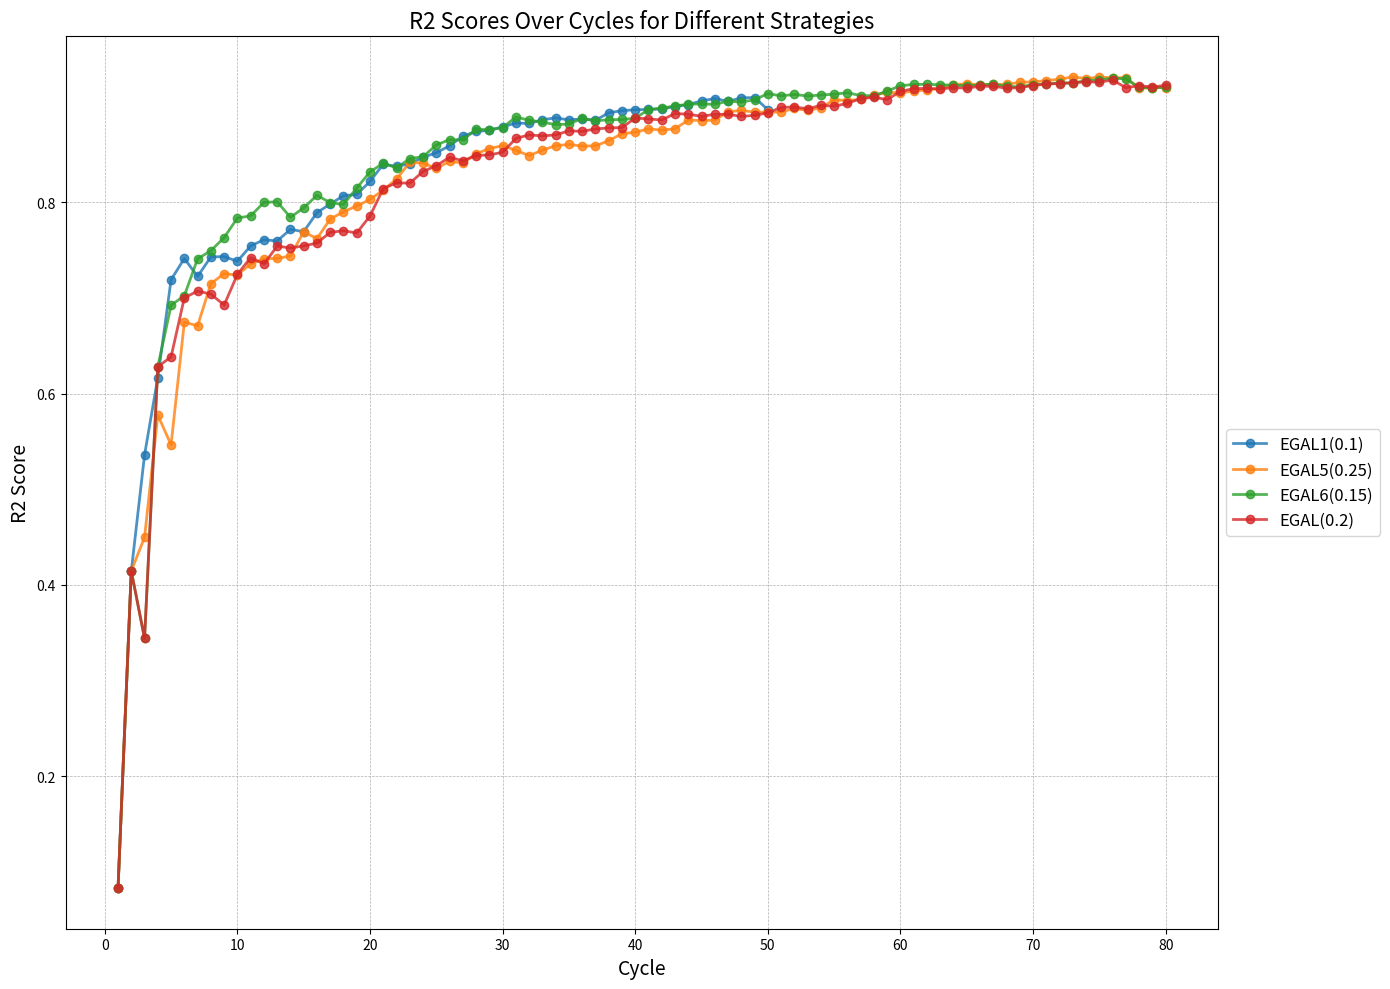

Recreate this plot in Python.
import matplotlib.pyplot as plt
#100+
results_uci = {'RS': [0.6266, 0.6449, 0.6554, 0.7167, 0.709, 0.8064, 0.7688, 0.7731, 0.7441, 0.752, 0.75, 0.7069, 0.7226, 0.7968, 0.7799, 0.7817, 0.8138, 0.7824, 0.7948, 0.8248, 0.8258, 0.8052, 0.8259, 0.8042, 0.8375, 0.8629, 0.8742, 0.8609, 0.8413, 0.8479, 0.8688, 0.8754, 0.8377, 0.8222, 0.8017, 0.7657, 0.7816, 0.7803, 0.7007, 0.7533, 0.7697, 0.7236, 0.7202, 0.7823, 0.7403, 0.7388, 0.7472, 0.7182, 0.7538, 0.7445, 0.7755, 0.835, 0.8936, 0.9261, 0.9531, 0.9379, 0.9593, 0.9487, 0.9397, 0.9389, 0.9372, 0.9196, 0.9456, 0.9521, 0.9244, 0.908, 0.9311, 0.9328, 0.9159, 0.8967],
           'LL4AL': [0.6266, 0.5097, 0.6201, 0.6662, 0.7788, 0.81, 0.7896, 0.7697, 0.7983, 0.7778, 0.7426, 0.7681, 0.7123, 0.7069, 0.7252, 0.759, 0.7683, 0.7684, 0.7129, 0.7421, 0.6565, 0.6537, 0.646, 0.6642, 0.6931, 0.7193, 0.6355, 0.6253, 0.6044, 0.6395, 0.8406, 0.8204, 0.908, 0.9118, 0.9277, 0.9172, 0.8737, 0.87, 0.8838, 0.8829, 0.8939, 0.897, 0.8896, 0.8143, 0.8245, 0.8215, 0.867, 0.8675, 0.861, 0.8291, 0.8505, 0.8314, 0.8415, 0.8542, 0.8794, 0.8678, 0.892, 0.8741, 0.9122, 0.8625, 0.8842, 0.8938, 0.8643, 0.8232, 0.876, 0.8411, 0.8327, 0.85, 0.8374, 0.8944],
           'LCMD': [0.6266, 0.5794, 0.6662, 0.6654, 0.6528, 0.6576, 0.6821, 0.7013, 0.7984, 0.8122, 0.8207, 0.8241, 0.8654, 0.8451, 0.8601, 0.8663, 0.8702, 0.8741, 0.8782, 0.8878, 0.8763, 0.8805, 0.862, 0.8478, 0.8397, 0.8544, 0.869, 0.8666, 0.8622, 0.8688, 0.8453, 0.8766, 0.8595, 0.8488, 0.8809, 0.9186, 0.9025, 0.9014, 0.9112, 0.9064, 0.9124, 0.889, 0.892, 0.8913, 0.889, 0.8954, 0.9047, 0.9117, 0.8951, 0.8996, 0.917, 0.9014, 0.8905, 0.9158, 0.8959, 0.8936, 0.9166, 0.9168, 0.899, 0.8737, 0.8867, 0.8719, 0.8857, 0.8825, 0.8906, 0.8857, 0.8867, 0.8748, 0.8726, 0.859],
           'MCD': [0.6266, 0.6426, 0.6293, 0.6164, 0.5316, 0.6838, 0.7, 0.7773, 0.8183, 0.7842, 0.8039, 0.7579, 0.7294, 0.8011, 0.7391, 0.6992, 0.7802, 0.8165, 0.807, 0.7914, 0.7764, 0.8155, 0.7943, 0.8109, 0.831, 0.851, 0.8834, 0.8938, 0.8766, 0.9203, 0.9376, 0.9246, 0.9074, 0.9342, 0.9367, 0.9157, 0.9192, 0.9406, 0.9124, 0.9335, 0.9131, 0.8989, 0.909, 0.894, 0.8274, 0.8688, 0.8753, 0.8794, 0.9152, 0.8879, 0.8949, 0.9217, 0.8983, 0.8995, 0.8912, 0.8948, 0.8818, 0.879, 0.9054, 0.9132, 0.9105, 0.9401, 0.9586, 0.9495, 0.9383, 0.9603, 0.9552, 0.9474, 0.9261, 0.94],
           'EGAL': [0.6266, 0.7263, 0.7394, 0.8595, 0.857, 0.8422, 0.878, 0.831, 0.8165, 0.886, 0.8865, 0.9109, 0.8972, 0.891, 0.8839, 0.884, 0.8833, 0.9085, 0.8842, 0.8857, 0.8985, 0.9089, 0.8783, 0.8854, 0.8728, 0.9062, 0.8414, 0.9077, 0.8855, 0.91, 0.9139, 0.8825, 0.9046, 0.9051, 0.8766, 0.8575, 0.8653, 0.8676, 0.9171, 0.913, 0.9508, 0.9566, 0.951, 0.9513, 0.927, 0.9409, 0.9304, 0.9134, 0.9314, 0.9174, 0.9123, 0.9129, 0.9265, 0.9369, 0.9284, 0.9278, 0.9023, 0.9348, 0.9181, 0.927, 0.9306, 0.9433, 0.9292, 0.9342, 0.9394, 0.9421, 0.9283, 0.935, 0.9445, 0.9325],
           'BayesianAL': [0.6266, 0.6435, 0.7002, 0.6269, 0.7626, 0.8181, 0.8546, 0.788, 0.8139, 0.8494, 0.8627, 0.8812, 0.8904, 0.9088, 0.9168, 0.8592, 0.8947, 0.9162, 0.8414, 0.8739, 0.8264, 0.8584, 0.8558, 0.8455, 0.9025, 0.8949, 0.8978, 0.9116, 0.9291, 0.9176, 0.907, 0.8944, 0.841, 0.8152, 0.8338, 0.8199, 0.8036, 0.9058, 0.9159, 0.9094, 0.9138, 0.9106, 0.9061, 0.9023, 0.9083, 0.925, 0.9127, 0.9223, 0.9155, 0.8637, 0.8648, 0.8987, 0.8988, 0.8916, 0.8873, 0.9064, 0.8679, 0.9064, 0.8918, 0.8766, 0.9071, 0.9228, 0.8817, 0.9187, 0.9319, 0.9264, 0.9188, 0.9302, 0.9048, 0.9074],
           'GSx': [0.6266, 0.6253, 0.5522, 0.4737, 0.4969, 0.5609, 0.5695, 0.6269, 0.751, 0.7353, 0.7437, 0.7533, 0.8642, 0.7753, 0.8401, 0.8812, 0.8805, 0.8343, 0.934, 0.9125, 0.9639, 0.9518, 0.9519, 0.9485, 0.9675, 0.9721, 0.9781, 0.9787, 0.9726, 0.9686, 0.9611, 0.9604, 0.9714, 0.9721, 0.969, 0.9576, 0.9553, 0.9617, 0.9572, 0.9578, 0.9622, 0.9562, 0.957, 0.962, 0.9595, 0.9616, 0.948, 0.9348, 0.9414, 0.9258, 0.9205, 0.9433, 0.9324, 0.9315, 0.9213, 0.9262, 0.9313, 0.9315, 0.9322, 0.9187, 0.9101, 0.9357, 0.9212, 0.9278, 0.8996, 0.9201, 0.9137, 0.9558, 0.9252, 0.8984],
           'GSy': [0.6266, 0.5423, 0.4882, 0.4378, 0.6281, 0.6132, 0.5699, 0.6061, 0.6004, 0.6322, 0.6647, 0.7295, 0.7341, 0.8049, 0.7999, 0.8182, 0.831, 0.8703, 0.8778, 0.8661, 0.9034, 0.8586, 0.8791, 0.8891, 0.8726, 0.87, 0.7646, 0.7962, 0.8307, 0.8418, 0.8717, 0.8502, 0.8022, 0.8322, 0.8597, 0.8025, 0.8123, 0.8154, 0.8107, 0.7933, 0.8178, 0.7718, 0.8209, 0.852, 0.8493, 0.8324, 0.8997, 0.8847, 0.8928, 0.8821, 0.8875, 0.934, 0.9022, 0.9511, 0.9352, 0.935, 0.9106, 0.9297, 0.9259, 0.9182, 0.9542, 0.9326, 0.9439, 0.9468, 0.9371, 0.9344, 0.9363, 0.9612, 0.9297, 0.9335],
           'GSi': [0.6266, 0.7019, 0.698, 0.6868, 0.729, 0.7677, 0.7543, 0.7387, 0.8104, 0.8876, 0.8107, 0.9194, 0.9259, 0.9452, 0.932, 0.9132, 0.9226, 0.901, 0.8965, 0.9044, 0.8976, 0.9064, 0.9032, 0.9109, 0.8896, 0.8867, 0.904, 0.8949, 0.8785, 0.8787, 0.9089, 0.9105, 0.8884, 0.8262, 0.8867, 0.9208, 0.9352, 0.924, 0.9316, 0.918, 0.9509, 0.9486, 0.9625, 0.9489, 0.9514, 0.9477, 0.9607, 0.9624, 0.9478, 0.9345, 0.9028, 0.9121, 0.8747, 0.9011, 0.9036, 0.9067, 0.916, 0.9061, 0.9052, 0.8948, 0.8741, 0.9059, 0.9032, 0.8973, 0.9206, 0.9094, 0.9036, 0.9294, 0.9303, 0.9335],
           'GSBAG': [0.6266, 0.5458, 0.7157, 0.7376, 0.6481, 0.6694, 0.736, 0.8283, 0.8569, 0.8497, 0.8521, 0.8584, 0.8896, 0.8747, 0.8503, 0.8093, 0.8666, 0.8688, 0.8545, 0.8973, 0.9224, 0.8969, 0.8886, 0.88, 0.8856, 0.8825, 0.8906, 0.8719, 0.8713, 0.9162, 0.8985, 0.8844, 0.9131, 0.9038, 0.9053, 0.9101, 0.8993, 0.8699, 0.8618, 0.8744, 0.8902, 0.8888, 0.8851, 0.9186, 0.9085, 0.9027, 0.9184, 0.9135, 0.9476, 0.9118, 0.9119, 0.9122, 0.9222, 0.924, 0.9338, 0.9281, 0.9317, 0.9443, 0.9314, 0.9313, 0.9061, 0.9165, 0.9223, 0.9195, 0.9214, 0.9124, 0.9037, 0.9086, 0.906, 0.9352]
           }
results_BFRC_cs = {'RS': [0.8102, 0.8157, 0.773, 0.8787, 0.8374, 0.8709, 0.9054, 0.9193, 0.9158, 0.917],
                   'LL4AL': [0.8102, 0.8875, 0.8864, 0.9026, 0.8977, 0.8782, 0.8794, 0.8981, 0.9125, 0.9425],
                   'LCMD': [0.8102, 0.8301, 0.842, 0.8643, 0.9143, 0.9433, 0.9411, 0.9367, 0.9197, 0.9221],
                   'MCD': [0.8102, 0.914, 0.9054, 0.9034, 0.8737, 0.9367, 0.9353, 0.9621, 0.9499, 0.9559],
                   'EGAL': [0.8102, 0.8911, 0.9151, 0.9043, 0.9234, 0.9117, 0.9268, 0.9318, 0.9269, 0.9313],
                   'BayesianAL': [0.8102, 0.8525, 0.8748, 0.9306, 0.9224, 0.9188, 0.9034, 0.882, 0.9016, 0.9318],
                   'GSx': [0.8102, 0.9042, 0.9223, 0.9215, 0.9074, 0.924, 0.915, 0.9164, 0.9187, 0.9433],
                   'GSy': [0.8102, 0.8605, 0.8672, 0.9274, 0.9505, 0.9589, 0.9605, 0.946, 0.9619, 0.9623],
                   'GSi': [0.8102, 0.8414, 0.8564, 0.8597, 0.9234, 0.9268, 0.9274, 0.9527, 0.9531, 0.9655],
                   'GSBAG': [0.8102, 0.9466, 0.9531, 0.9431, 0.9393, 0.9337, 0.952, 0.9507, 0.9347, 0.943]
                   }

results_BFRC_fs = {'RS': [0.9292, 0.945, 0.9216, 0.9301, 0.9102, 0.9378, 0.9329, 0.9432, 0.9314],
                   'LL4AL': [0.9292, 0.9484, 0.9434, 0.9479, 0.9525, 0.9254, 0.8965, 0.8962, 0.8919],
                   'LCMD': [0.9292, 0.9539, 0.928, 0.9525, 0.9348, 0.9482, 0.9389, 0.9375, 0.9368],
                   'MCD': [0.9292, 0.9483, 0.9383, 0.9421, 0.9373, 0.9362, 0.9325, 0.9317, 0.9114],
                   'EGAL': [0.9292, 0.9343, 0.9381, 0.9387, 0.9121, 0.9158, 0.9094, 0.919, 0.9137],
                   'BayesianAL': [0.9292, 0.9459, 0.9332, 0.9453, 0.9417, 0.9529, 0.9502, 0.9495, 0.9332],
                   'GSx': [0.9292, 0.9363, 0.9277, 0.9411, 0.9306, 0.929, 0.9149, 0.9255, 0.9184],
                   'GSy': [0.9292, 0.9426, 0.9388, 0.9558, 0.9152, 0.939, 0.916, 0.8954, 0.8953],
                   'GSi': [0.9292, 0.938, 0.9333, 0.958, 0.9408, 0.9294, 0.9224, 0.9185, 0.9319],
                   'GSBAG': [0.9292, 0.9301, 0.9, 0.903, 0.9071, 0.8729, 0.8835, 0.8672, 0.9055]
                   }

results_BFRC_sts = {'RS': [0.8929, 0.8857, 0.8876, 0.8801, 0.9539, 0.9481, 0.9421, 0.9516, 0.9483, 0.939],
                    'LL4AL': [0.8929, 0.8949, 0.8912, 0.8803, 0.8765, 0.8971, 0.899, 0.8851, 0.9053, 0.8846],
                    'LCMD': [0.8929, 0.842, 0.816, 0.9517, 0.9612, 0.9617, 0.9618, 0.9537, 0.9532, 0.9488],
                    'MCD': [0.8929, 0.8577, 0.8292, 0.8359, 0.8152, 0.8115, 0.8402, 0.8487, 0.9628, 0.9635],
                    'EGAL': [0.8929, 0.8614, 0.8152, 0.9569, 0.9651, 0.9738, 0.9802, 0.9693, 0.9575, 0.9495],
                    'BayesianAL': [0.8929, 0.8901, 0.8818, 0.8694, 0.868, 0.8837, 0.97, 0.9646, 0.9694, 0.9696],
                    'GSx': [0.8929, 0.8638, 0.8615, 0.8808, 0.8848, 0.8815, 0.8491, 0.8472, 0.8446, 0.9749],
                    'GSy': [0.8929, 0.8891, 0.9511, 0.9204, 0.9134, 0.914, 0.9149, 0.9246, 0.9336, 0.9305],
                    'GSi': [0.8929, 0.9481, 0.9444, 0.9478, 0.9757, 0.9752, 0.9645, 0.9618, 0.9592, 0.9505],
                    'GSBAG': [0.8929, 0.9487, 0.9458, 0.9189, 0.9019, 0.9139, 0.9064, 0.9361, 0.9402, 0.9228]}

results_pullout_fmax = {'RS': [0.9592, 0.9803, 0.9848, 0.9947, 0.9854, 0.9913, 0.9937, 0.9922, 0.989, 0.9916, 0.9939, 0.9942, 0.9941, 0.9949, 0.9946, 0.9935, 0.9941, 0.9932, 0.996, 0.9965, 0.9942, 0.9947, 0.9946, 0.9961, 0.9945, 0.9962, 0.9975, 0.9958, 0.997, 0.9973, 0.9976, 0.9972, 0.9968, 0.9959, 0.9962, 0.9973, 0.9977, 0.9975, 0.9975, 0.998, 0.998, 0.9979, 0.9975, 0.9979, 0.9983, 0.9974, 0.997, 0.997, 0.9972, 0.9972, 0.9976, 0.9968, 0.9949, 0.9959, 0.9957, 0.9956, 0.9963, 0.9956, 0.9961, 0.996],
                'LL4AL': [0.9592, 0.9774, 0.9847, 0.9865, 0.9839, 0.9931, 0.9942, 0.9941, 0.9951, 0.9944, 0.996, 0.9947, 0.995, 0.9957, 0.9939, 0.9926, 0.991, 0.9934, 0.9955, 0.9952, 0.9956, 0.9928, 0.996, 0.9954, 0.9953, 0.9946, 0.9934, 0.9954, 0.9956, 0.9962, 0.9956, 0.9959, 0.9948, 0.9961, 0.9966, 0.9914, 0.9953, 0.9946, 0.9965, 0.9968, 0.9963, 0.996, 0.9963, 0.9935, 0.9958, 0.9954, 0.9956, 0.9952, 0.9969, 0.9959, 0.9963, 0.9953, 0.9962, 0.9957, 0.9958, 0.9944, 0.9963, 0.9955, 0.9961, 0.9954],
                'LCMD': [0.9592, 0.993, 0.9935, 0.9918, 0.9951, 0.9963, 0.9959, 0.9962, 0.996, 0.9965, 0.9923, 0.9943, 0.9965, 0.9958, 0.9966, 0.9941, 0.9964, 0.9976, 0.9987, 0.996, 0.998, 0.9964, 0.9976, 0.9985, 0.996, 0.9979, 0.9978, 0.9986, 0.9985, 0.9979, 0.9985, 0.9985, 0.9973, 0.9978, 0.9981, 0.9987, 0.9985, 0.9984, 0.9985, 0.9983, 0.9981, 0.9982, 0.9985, 0.9987, 0.9981, 0.9985, 0.9984, 0.9986, 0.9975, 0.9971, 0.9972, 0.9963, 0.9934, 0.9946, 0.994, 0.9929, 0.9926, 0.9937, 0.9942, 0.9939],
                'MCD': [0.9592, 0.9789, 0.9834, 0.9877, 0.9918, 0.9931, 0.9931, 0.9921, 0.9917, 0.9928, 0.9948, 0.9942, 0.9922, 0.992, 0.9943, 0.9937, 0.9903, 0.995, 0.9942, 0.9944, 0.994, 0.9936, 0.9949, 0.9949, 0.995, 0.9951, 0.9939, 0.9962, 0.9975, 0.998, 0.9979, 0.9949, 0.9957, 0.9955, 0.9964, 0.9944, 0.9956, 0.9962, 0.9959, 0.9946, 0.9954, 0.9951, 0.9951, 0.9945, 0.9944, 0.9964, 0.9943, 0.9965, 0.9963, 0.9962, 0.9962, 0.9958, 0.9964, 0.9963, 0.9961, 0.9958, 0.9964, 0.9963, 0.9963, 0.9959],
                'EGAL': [0.9592, 0.9922, 0.9947, 0.9931, 0.9943, 0.9934, 0.9955, 0.9916, 0.9946, 0.9973, 0.997, 0.9971, 0.9971, 0.9973, 0.9978, 0.9946, 0.9974, 0.9971, 0.997, 0.9967, 0.9977, 0.9979, 0.9976, 0.9964, 0.9975, 0.9967, 0.9967, 0.9966, 0.9967, 0.997, 0.9961, 0.9964, 0.9975, 0.9964, 0.9965, 0.9969, 0.9977, 0.9973, 0.9967, 0.9972, 0.9968, 0.9963, 0.9968, 0.9967, 0.9966, 0.9966, 0.9972, 0.9968, 0.9969, 0.9963, 0.9972, 0.9973, 0.9964, 0.9958, 0.997, 0.9973, 0.9977, 0.9972, 0.9969, 0.997],
                'BayesianAL': [0.9592, 0.9771, 0.9849, 0.9714, 0.9917, 0.9934, 0.9938, 0.9945, 0.9952, 0.9946, 0.9952, 0.995, 0.9947, 0.9945, 0.9949, 0.995, 0.9944, 0.9731, 0.9947, 0.9951, 0.996, 0.9957, 0.9956, 0.9955, 0.9956, 0.9953, 0.9955, 0.9956, 0.9955, 0.9956, 0.9956, 0.996, 0.9946, 0.9949, 0.9962, 0.9955, 0.9958, 0.996, 0.9954, 0.9939, 0.9932, 0.9921, 0.9915, 0.993, 0.9929, 0.9888, 0.9944, 0.9937, 0.994, 0.9958, 0.9975, 0.9968, 0.9948, 0.9973, 0.9969, 0.9965, 0.9967, 0.9958, 0.9964, 0.9967],
                'GSx': [0.9592, 0.9899, 0.9919, 0.993, 0.9943, 0.9948, 0.9962, 0.996, 0.9954, 0.9939, 0.9959, 0.9959, 0.9962, 0.996, 0.9965, 0.9964, 0.996, 0.996, 0.9968, 0.9946, 0.9963, 0.9952, 0.9962, 0.9971, 0.9965, 0.9963, 0.9964, 0.9963, 0.9958, 0.9962, 0.996, 0.9966, 0.9949, 0.9963, 0.9958, 0.9947, 0.9962, 0.9966, 0.9945, 0.9961, 0.9955, 0.9958, 0.9945, 0.9942, 0.9934, 0.9927, 0.9922, 0.9947, 0.995, 0.996, 0.9949, 0.9946, 0.9953, 0.9955, 0.9954, 0.9976, 0.9973, 0.9966, 0.9952, 0.9943],
                'GSy': [0.9592, 0.9759, 0.9927, 0.9935, 0.9932, 0.9923, 0.9935, 0.9941, 0.9929, 0.994, 0.9956, 0.9967, 0.9969, 0.9969, 0.995, 0.9966, 0.9976, 0.9974, 0.9974, 0.9978, 0.996, 0.995, 0.9927, 0.9952, 0.9964, 0.9956, 0.9948, 0.9962, 0.9963, 0.9959, 0.9945, 0.9959, 0.9966, 0.9961, 0.9957, 0.9958, 0.9965, 0.9962, 0.9961, 0.9964, 0.9954, 0.9965, 0.9965, 0.9969, 0.9962, 0.9969, 0.9961, 0.9969, 0.9962, 0.9948, 0.9962, 0.9965, 0.9962, 0.9966, 0.9962, 0.9964, 0.9964, 0.9962, 0.9955, 0.9965],
                'GSi': [0.9592, 0.9929, 0.9937, 0.9932, 0.995, 0.9957, 0.9956, 0.9954, 0.9967, 0.9966, 0.9967, 0.9976, 0.9976, 0.9977, 0.998, 0.9981, 0.9971, 0.9974, 0.9983, 0.9978, 0.996, 0.9979, 0.998, 0.9977, 0.9975, 0.9977, 0.9979, 0.9979, 0.9984, 0.9981, 0.9982, 0.9979, 0.9986, 0.9976, 0.998, 0.9984, 0.9984, 0.998, 0.9979, 0.9977, 0.9977, 0.9983, 0.9982, 0.9984, 0.9979, 0.9978, 0.9985, 0.9981, 0.9983, 0.9981, 0.9988, 0.999, 0.9964, 0.9984, 0.9987, 0.9979, 0.9982, 0.9977, 0.9961, 0.9982],
                'GSBAG': [0.9592, 0.9922, 0.994, 0.9941, 0.9954, 0.9956, 0.9953, 0.9935, 0.9946, 0.9949, 0.9939, 0.9952, 0.9948, 0.9944, 0.9956, 0.9937, 0.9952, 0.9949, 0.9954, 0.9956, 0.9948, 0.995, 0.9954, 0.9952, 0.9965, 0.9943, 0.9957, 0.9954, 0.9947, 0.9958, 0.9964, 0.9949, 0.9949, 0.9955, 0.9927, 0.9938, 0.995, 0.994, 0.9946, 0.9953, 0.996, 0.9971, 0.9915, 0.9973, 0.9975, 0.9952, 0.9964, 0.9965, 0.9965, 0.9973, 0.9968, 0.9972, 0.9966, 0.9965, 0.9967, 0.9966, 0.9962, 0.9962, 0.9957, 0.9957]}

results_pullout_ifss = {'RS': [0.9323, 0.9443, 0.9417, 0.9601, 0.9666, 0.981, 0.9679, 0.9681, 0.9672, 0.9649, 0.9616, 0.9667, 0.9688, 0.9642, 0.9652, 0.98, 0.9773, 0.9739, 0.9783, 0.9811, 0.9819, 0.9782, 0.977, 0.9802, 0.9806, 0.9816, 0.9799, 0.9817, 0.9778, 0.981, 0.9813, 0.9759, 0.973, 0.9797, 0.9797, 0.9489, 0.9828, 0.9772, 0.9767, 0.9782, 0.9721, 0.98, 0.9784, 0.9741, 0.9774, 0.9735, 0.9782, 0.9693, 0.9786, 0.9797, 0.9796, 0.9787, 0.979, 0.9765, 0.9804, 0.9779, 0.981, 0.9754, 0.9739, 0.9795],
                        'LL4AL': [0.9323, 0.9324, 0.9297, 0.9184, 0.9289, 0.9515, 0.9677, 0.9683, 0.9703, 0.9792, 0.9795, 0.9768, 0.9732, 0.9785, 0.9753, 0.9734, 0.977, 0.9746, 0.9768, 0.9791, 0.9741, 0.9787, 0.9731, 0.9788, 0.9737, 0.979, 0.9786, 0.9779, 0.9744, 0.973, 0.9731, 0.9799, 0.9813, 0.9809, 0.9783, 0.9782, 0.9796, 0.9772, 0.978, 0.9787, 0.9785, 0.979, 0.9777, 0.9797, 0.9802, 0.9756, 0.98, 0.9773, 0.979, 0.9745, 0.9768, 0.9753, 0.9788, 0.9791, 0.9809, 0.9799, 0.981, 0.9782, 0.9793, 0.9786],
                        'LCMD': [0.9323, 0.944, 0.9407, 0.9429, 0.9428, 0.9501, 0.963, 0.9764, 0.9804, 0.9822, 0.9822, 0.9802, 0.9804, 0.9791, 0.9799, 0.9794, 0.9787, 0.977, 0.9782, 0.9778, 0.9764, 0.9732, 0.9771, 0.9781, 0.9798, 0.977, 0.9818, 0.9769, 0.9762, 0.9774, 0.9766, 0.9795, 0.9779, 0.978, 0.9781, 0.978, 0.9799, 0.9815, 0.9803, 0.9804, 0.9796, 0.9787, 0.9776, 0.9787, 0.9812, 0.9792, 0.9799, 0.9791, 0.983, 0.9802, 0.9763, 0.9792, 0.9825, 0.9768, 0.9755, 0.9753, 0.9793, 0.9797, 0.9771, 0.9795],
                        'MCD': [0.9323, 0.942, 0.9396, 0.9623, 0.9722, 0.9727, 0.9611, 0.969, 0.9722, 0.9742, 0.9759, 0.9766, 0.9757, 0.979, 0.9767, 0.9778, 0.9778, 0.9759, 0.9804, 0.9801, 0.9773, 0.9773, 0.9761, 0.9741, 0.974, 0.9729, 0.9737, 0.9742, 0.974, 0.9758, 0.9758, 0.9748, 0.9766, 0.9761, 0.9765, 0.9788, 0.9764, 0.9737, 0.9732, 0.9683, 0.9768, 0.978, 0.9762, 0.9739, 0.9802, 0.9772, 0.9776, 0.9783, 0.9763, 0.9796, 0.9798, 0.978, 0.9793, 0.9768, 0.9788, 0.9794, 0.979, 0.9785, 0.9775, 0.9756],
                        'EGAL': [0.9323, 0.9438, 0.9491, 0.9467, 0.954, 0.9605, 0.9763, 0.9794, 0.9777, 0.9768, 0.9773, 0.9761, 0.9747, 0.9749, 0.9757, 0.9736, 0.9687, 0.9728, 0.9668, 0.9679, 0.976, 0.9644, 0.9674, 0.9648, 0.9685, 0.9646, 0.9756, 0.9737, 0.9766, 0.9759, 0.9787, 0.9789, 0.9757, 0.9755, 0.9752, 0.9661, 0.9791, 0.9785, 0.9786, 0.9788, 0.9745, 0.9789, 0.9754, 0.9773, 0.9789, 0.9812, 0.9809, 0.9743, 0.9771, 0.9753, 0.9782, 0.9802, 0.9702, 0.9801, 0.9775, 0.9788, 0.9774, 0.9727, 0.972, 0.9778],
                        'BayesianAL': [0.9323, 0.9168, 0.9351, 0.9379, 0.9375, 0.953, 0.9686, 0.9775, 0.9763, 0.9732, 0.9752, 0.9753, 0.975, 0.9695, 0.9772, 0.9759, 0.9536, 0.9715, 0.9722, 0.9685, 0.9664, 0.9703, 0.9661, 0.9613, 0.9589, 0.9672, 0.975, 0.9619, 0.971, 0.9678, 0.9629, 0.971, 0.9629, 0.9688, 0.9668, 0.9674, 0.9678, 0.9641, 0.9685, 0.9691, 0.965, 0.9663, 0.9696, 0.9662, 0.9635, 0.9762, 0.9752, 0.9765, 0.9767, 0.9711, 0.9647, 0.9764, 0.9731, 0.9782, 0.9783, 0.977, 0.9797, 0.9743, 0.9771, 0.9792],
                        'GSx': [0.9323, 0.9308, 0.9291, 0.9473, 0.9687, 0.9686, 0.9692, 0.9654, 0.9642, 0.9657, 0.9678, 0.9712, 0.9723, 0.9726, 0.9677, 0.9699, 0.9677, 0.9644, 0.9593, 0.9639, 0.9664, 0.9548, 0.9594, 0.9738, 0.9683, 0.9754, 0.9677, 0.9741, 0.9783, 0.973, 0.9749, 0.9772, 0.9728, 0.9759, 0.9761, 0.9662, 0.9794, 0.9735, 0.9777, 0.9746, 0.9707, 0.9747, 0.9762, 0.9746, 0.9747, 0.9735, 0.978, 0.9736, 0.9744, 0.9736, 0.9703, 0.9751, 0.9771, 0.9727, 0.9763, 0.9739, 0.9761, 0.9751, 0.9716, 0.9777],
                        'GSy': [0.9323, 0.9388, 0.9495, 0.9559, 0.9636, 0.9749, 0.9757, 0.9732, 0.9768, 0.9757, 0.9732, 0.9769, 0.9786, 0.979, 0.9795, 0.9714, 0.9788, 0.9754, 0.9735, 0.9742, 0.977, 0.9736, 0.9741, 0.9725, 0.9728, 0.9768, 0.9778, 0.9779, 0.9769, 0.9787, 0.9799, 0.9785, 0.9792, 0.978, 0.9774, 0.977, 0.9767, 0.9787, 0.9781, 0.9783, 0.9749, 0.974, 0.9789, 0.9752, 0.9769, 0.9756, 0.9783, 0.9786, 0.9787, 0.9785, 0.9797, 0.9786, 0.9786, 0.9789, 0.9781, 0.9778, 0.9722, 0.9767, 0.9702, 0.9747],
                        'GSi': [0.9323, 0.9399, 0.9434, 0.9442, 0.9501, 0.9552, 0.9654, 0.9686, 0.9684, 0.9673, 0.9659, 0.9718, 0.9691, 0.9682, 0.9566, 0.9563, 0.9672, 0.9667, 0.9588, 0.986, 0.9836, 0.9792, 0.9805, 0.978, 0.9751, 0.9811, 0.9763, 0.9736, 0.9737, 0.9717, 0.9782, 0.976, 0.9772, 0.9776, 0.977, 0.9735, 0.9815, 0.9807, 0.9802, 0.9749, 0.9784, 0.981, 0.9812, 0.978, 0.9773, 0.9775, 0.9823, 0.9776, 0.98, 0.98, 0.9787, 0.9801, 0.9816, 0.9797, 0.9823, 0.9816, 0.9796, 0.9755, 0.9737, 0.9795],
                        'GSBAG': [0.9323, 0.9315, 0.9412, 0.9401, 0.9478, 0.9539, 0.9727, 0.9791, 0.9758, 0.9744, 0.9766, 0.9787, 0.9776, 0.977, 0.9779, 0.9753, 0.9746, 0.9742, 0.9696, 0.9755, 0.9771, 0.974, 0.9747, 0.9735, 0.9732, 0.9748, 0.9757, 0.9766, 0.9771, 0.975, 0.9743, 0.9756, 0.9736, 0.9759, 0.9772, 0.9714, 0.9764, 0.9766, 0.9748, 0.9792, 0.9687, 0.9785, 0.9789, 0.9765, 0.9784, 0.9759, 0.9759, 0.9723, 0.9788, 0.9763, 0.9745, 0.9707, 0.9762, 0.976, 0.9682, 0.9764, 0.9744, 0.9755, 0.9766, 0.9786]}


f11nonlin = {'RS': [-0.5066, -0.7852, 0.0729, 0.3617, 0.4579, 0.4804, 0.4709, 0.5417, 0.5862, 0.5744, 0.587, 0.5918, 0.5935, 0.5908, 0.613, 0.6373, 0.646, 0.6401, 0.6591, 0.6641, 0.6777, 0.6804, 0.6828, 0.6855, 0.6822, 0.678, 0.6791, 0.6879, 0.7099, 0.7106, 0.7084, 0.7179, 0.722, 0.723, 0.7196, 0.7203, 0.7222, 0.7271, 0.73, 0.7286, 0.7289, 0.7318, 0.7317, 0.7327, 0.7351, 0.753, 0.7633, 0.7707, 0.7786, 0.7785, 0.782, 0.7788, 0.7792, 0.7846, 0.7824, 0.7812, 0.7909, 0.7859, 0.7899, 0.7889, 0.7961, 0.7951, 0.7978, 0.7987, 0.7947, 0.7993, 0.8018, 0.8065, 0.8075, 0.8104, 0.814, 0.8163, 0.8167, 0.8163, 0.8213, 0.8295, 0.8238, 0.8284, 0.8309, 0.8343, 0.8341, 0.8352, 0.8322, 0.8384, 0.8354]}
f11nonlin2 = {'RS': [-0.5066, -0.7852, 0.0729, 0.3617, 0.4579, 0.4804, 0.4709, 0.5417, 0.5862, 0.5744, 0.587, 0.5918, 0.5935, 0.5908, 0.613, 0.6373, 0.646, 0.6401, 0.6591, 0.6641, 0.6777, 0.6804, 0.6828, 0.6855, 0.6822, 0.678, 0.6791, 0.6879, 0.7099, 0.7106, 0.7084, 0.7179, 0.722, 0.723, 0.7196, 0.7203, 0.7222, 0.7271, 0.73, 0.7286, 0.7289, 0.7318, 0.7317, 0.7327, 0.7351, 0.753, 0.7633, 0.7707, 0.7786, 0.7785, 0.782, 0.7788, 0.7792, 0.7846, 0.7824, 0.7812, 0.7909, 0.7859, 0.7899, 0.7889, 0.7961, 0.7951, 0.7978, 0.7987, 0.7947, 0.7993, 0.8018, 0.8065, 0.8075, 0.8104, 0.814, 0.8163, 0.8167, 0.8163, 0.8213, 0.8295, 0.8238, 0.8284, 0.8309, 0.8343, 0.8341, 0.8352, 0.8322, 0.8384, 0.8354], 'LL4AL': [-0.5066, -0.2766, -0.2788, -0.2397, -0.0708, 0.1205, 0.1322, 0.0423, 0.0723, 0.0794, 0.1089, 0.2433, 0.2643, 0.2215, 0.2365, 0.2341, 0.2718, 0.2789, 0.3249, 0.3249, 0.3599, 0.419, 0.4488, 0.4667, 0.4477, 0.4694, 0.4703, 0.476, 0.4838, 0.482, 0.466, 0.4662, 0.5029, 0.5077, 0.5361, 0.5186, 0.5319, 0.5527, 0.5763, 0.6196, 0.6478, 0.6697, 0.6684, 0.6881, 0.6783, 0.6893, 0.6901, 0.7046, 0.7147, 0.7206, 0.7174, 0.7305, 0.7435, 0.7515, 0.7673, 0.7646, 0.7606, 0.7564, 0.7598, 0.7599, 0.7716, 0.779, 0.7858, 0.7972, 0.7974, 0.804, 0.8137, 0.8106, 0.8124, 0.8194, 0.817, 0.8173, 0.8154, 0.8148, 0.8188, 0.8239, 0.8253, 0.8241, 0.8298, 0.8259, 0.8301, 0.8325, 0.8287, 0.8342, 0.8377]}
f11nonlin3 = {'RS': [-0.2142, 0.3099, 0.2709, 0.2878, 0.3062, 0.3643, 0.4059, 0.4647, 0.4662, 0.4635, 0.4862, 0.501, 0.5248, 0.5383, 0.5311, 0.5266, 0.5283, 0.5481, 0.5765, 0.5808, 0.6203, 0.6284, 0.6437, 0.6443, 0.6329, 0.6324, 0.6394, 0.6519, 0.6583, 0.6826, 0.6939, 0.6998, 0.7047, 0.7153, 0.7153, 0.7143, 0.7228, 0.7422, 0.734, 0.7355, 0.7382, 0.7353, 0.7402, 0.7466, 0.7501, 0.7386, 0.7529, 0.7482, 0.7532, 0.7593, 0.7665, 0.7679, 0.7751, 0.7695, 0.7664, 0.7717, 0.7809, 0.7767, 0.7748, 0.7774, 0.784, 0.7878, 0.7803, 0.7902, 0.7914, 0.7885, 0.7939, 0.7882, 0.7942, 0.7943, 0.7956, 0.799, 0.8054, 0.8061, 0.8061, 0.8059, 0.8079, 0.8073, 0.8124, 0.8017, 0.8021, 0.808, 0.8128, 0.8179, 0.8211]}
f11nonlin4 = {'RS': [-0.5151, 0.2752, 0.3477, 0.3488, 0.3618, 0.4753, 0.5333, 0.5631, 0.5843, 0.57, 0.5994, 0.6015, 0.6191, 0.6142, 0.6317, 0.6591, 0.6414, 0.6638, 0.6651, 0.669, 0.6862, 0.6939, 0.6905, 0.7099, 0.7194, 0.7193, 0.7392, 0.7306, 0.7384, 0.7432, 0.7485, 0.76, 0.7531, 0.763, 0.7639, 0.7736, 0.7757, 0.779, 0.7755, 0.7902, 0.7942, 0.7913, 0.7856, 0.7987, 0.8025, 0.8045, 0.8028, 0.804, 0.8053, 0.8091, 0.8125, 0.8236, 0.8198, 0.8251, 0.8298, 0.8378, 0.8398, 0.8404, 0.8384, 0.8399, 0.8399, 0.8371, 0.8384, 0.8394, 0.8402, 0.8424, 0.8427, 0.8447, 0.848, 0.8524, 0.8524, 0.8543, 0.8556, 0.8537, 0.8551, 0.8575, 0.8577, 0.8609, 0.8621, 0.8593, 0.8616, 0.8629, 0.8632, 0.8607, 0.8659]}
f7n20 = {'RS': [-0.3727, 0.2823, 0.3311, 0.3464, 0.3544, 0.4651, 0.4988, 0.5591, 0.5527, 0.5503, 0.5705, 0.5833, 0.5905, 0.5804, 0.6043, 0.6246, 0.613, 0.632, 0.6326, 0.6435, 0.6447, 0.6495, 0.6591, 0.6756, 0.7, 0.6988, 0.7079, 0.7035, 0.7232, 0.7366, 0.7342, 0.747, 0.7392, 0.75, 0.7605, 0.7637, 0.7738, 0.7734, 0.7689, 0.7825, 0.7885, 0.7919, 0.7881, 0.7991, 0.7979, 0.8078, 0.8077, 0.8069, 0.8092, 0.817, 0.8185, 0.8219, 0.8239, 0.8277, 0.8325, 0.8391, 0.8408, 0.8433, 0.848, 0.8432, 0.8419, 0.8421, 0.8472, 0.8502, 0.8457, 0.8516, 0.8544, 0.8537, 0.8576, 0.8607, 0.862, 0.8592, 0.8641, 0.869, 0.8666, 0.8686, 0.8661, 0.8675, 0.8659, 0.8701, 0.8699, 0.8655, 0.867, 0.8687, 0.8692], 'LL4AL': [-0.3727, -0.1242, -0.0715, 0.2481, 0.2811, 0.1809, 0.1667, 0.4879, 0.4857, 0.5278, 0.5673, 0.579, 0.6391, 0.6382, 0.6382, 0.6514, 0.6548, 0.6442, 0.6504, 0.6775, 0.6839, 0.6889, 0.7078, 0.7028, 0.699, 0.7017, 0.7045, 0.7056, 0.7008, 0.71, 0.7048, 0.7278, 0.7367, 0.7446, 0.7604, 0.7511, 0.7548, 0.7674, 0.7706, 0.7726, 0.7806, 0.78, 0.7759, 0.7764, 0.7806, 0.7986, 0.813, 0.8153, 0.8146, 0.8233, 0.8201, 0.8261, 0.8337, 0.8316, 0.8346, 0.8339, 0.8334, 0.8336, 0.8396, 0.8431, 0.8462, 0.8481, 0.8487, 0.851, 0.854, 0.8542, 0.8558, 0.8572, 0.8594, 0.8607, 0.8615, 0.8594, 0.8569, 0.8588, 0.8608, 0.8571, 0.855, 0.8624, 0.8633, 0.8652, 0.8709, 0.8715, 0.876, 0.8732, 0.8748], 'LCMD': [-0.3727, 0.2459, 0.3052, 0.4211, 0.499, 0.4996, 0.492, 0.5156, 0.5685, 0.5654, 0.5836, 0.5942, 0.6457, 0.6448, 0.6476, 0.6801, 0.6942, 0.7122, 0.7222, 0.7226, 0.7137, 0.7205, 0.729, 0.7409, 0.7491, 0.755, 0.7608, 0.7657, 0.7741, 0.7703, 0.7776, 0.7836, 0.7871, 0.7832, 0.7907, 0.7879, 0.7938, 0.7902, 0.792, 0.7953, 0.7977, 0.8054, 0.8066, 0.8103, 0.8073, 0.8136, 0.8154, 0.8222, 0.8236, 0.8275, 0.8263, 0.8297, 0.8333, 0.8237, 0.8315, 0.8281, 0.8303, 0.8284, 0.8356, 0.837, 0.8381, 0.8354, 0.8394, 0.8416, 0.8416, 0.8449, 0.849, 0.8459, 0.8484, 0.8513, 0.8552, 0.8565, 0.8631, 0.8627, 0.8675, 0.8663, 0.8718, 0.8703, 0.8712, 0.8719, 0.8742, 0.8697, 0.8756, 0.8765, 0.8779], 'MCD': [-0.3727, 0.0113, 0.1695, 0.2344, 0.2599, 0.2342, 0.3549, 0.4334, 0.523, 0.5463, 0.6014, 0.6339, 0.6341, 0.6298, 0.6451, 0.6814, 0.6991, 0.7132, 0.7485, 0.7418, 0.7312, 0.7407, 0.7589, 0.7535, 0.7506, 0.7518, 0.7594, 0.7533, 0.7557, 0.7659, 0.7696, 0.7853, 0.7939, 0.7951, 0.7894, 0.7916, 0.8037, 0.8088, 0.8157, 0.805, 0.8166, 0.8205, 0.8196, 0.8213, 0.8229, 0.8235, 0.8287, 0.8298, 0.8338, 0.8377, 0.8397, 0.8413, 0.8392, 0.8422, 0.8451, 0.8436, 0.8468, 0.8487, 0.8445, 0.8486, 0.8501, 0.8494, 0.8534, 0.8589, 0.8554, 0.8569, 0.8525, 0.8541, 0.8551, 0.8561, 0.8493, 0.8542, 0.8547, 0.8504, 0.854, 0.8528, 0.8564, 0.8535, 0.8557, 0.8613, 0.8639, 0.8646, 0.8683, 0.87, 0.8694], 'EGAL': [-0.3727, 0.2207, 0.3217, 0.4447, 0.4753, 0.5011, 0.5917, 0.6249, 0.6445, 0.6765, 0.6706, 0.684, 0.6981, 0.6857, 0.6886, 0.6971, 0.7015, 0.6948, 0.7119, 0.7139, 0.7133, 0.7195, 0.7157, 0.7176, 0.7256, 0.7239, 0.7447, 0.744, 0.7655, 0.7744, 0.7757, 0.7796, 0.7837, 0.7879, 0.7901, 0.7978, 0.7933, 0.805, 0.8093, 0.8198, 0.8175, 0.8163, 0.8166, 0.8228, 0.8184, 0.8135, 0.8229, 0.8235, 0.8293, 0.83, 0.8304, 0.8331, 0.8382, 0.8396, 0.8354, 0.839, 0.8401, 0.838, 0.8391, 0.8406, 0.8439, 0.8479, 0.8504, 0.8486, 0.8513, 0.856, 0.8542, 0.8551, 0.8534, 0.8534, 0.8534, 0.8572, 0.8585, 0.8607, 0.8623, 0.8596, 0.8576, 0.8598, 0.8636, 0.8638, 0.8667, 0.8681, 0.8654, 0.8707, 0.8718], 'BayesianAL': [-0.3727, 0.2443, 0.2576, 0.3013, 0.2719, 0.4245, 0.4207, 0.4019, 0.4532, 0.473, 0.5176, 0.5218, 0.5891, 0.5948, 0.5707, 0.6121, 0.6246, 0.6533, 0.6737, 0.6742, 0.6865, 0.6731, 0.691, 0.6914, 0.7082, 0.7064, 0.7087, 0.7074, 0.7189, 0.7258, 0.7322, 0.7309, 0.7381, 0.7433, 0.7503, 0.7514, 0.7491, 0.7593, 0.7504, 0.7661, 0.7754, 0.778, 0.7929, 0.7913, 0.7893, 0.7992, 0.7985, 0.8032, 0.8006, 0.803, 0.8071, 0.8098, 0.8188, 0.8132, 0.8183, 0.8217, 0.8215, 0.8244, 0.8274, 0.8289, 0.8335, 0.8341, 0.8354, 0.8425, 0.8415, 0.8356, 0.8324, 0.8286, 0.8348, 0.8358, 0.8346, 0.8351, 0.8447, 0.8501, 0.847, 0.8506, 0.8621, 0.8584, 0.8687, 0.8687, 0.8681, 0.8663, 0.8716, 0.8721, 0.8742], 'GSx': [-0.3727, 0.1492, 0.2578, 0.2079, 0.3584, 0.3506, 0.4364, 0.4779, 0.4592, 0.4666, 0.4889, 0.5704, 0.6134, 0.6123, 0.6285, 0.6616, 0.6712, 0.6683, 0.6841, 0.6903, 0.6979, 0.6911, 0.6954, 0.7137, 0.7124, 0.7178, 0.7263, 0.7363, 0.7433, 0.7468, 0.7619, 0.7637, 0.768, 0.7693, 0.7668, 0.7715, 0.7808, 0.7921, 0.7939, 0.8019, 0.806, 0.8144, 0.8138, 0.8168, 0.8278, 0.8292, 0.8315, 0.8293, 0.8332, 0.8282, 0.8388, 0.8371, 0.8409, 0.8393, 0.8444, 0.847, 0.8507, 0.8467, 0.8536, 0.8596, 0.8548, 0.8605, 0.8571, 0.8612, 0.8623, 0.8633, 0.8618, 0.8642, 0.866, 0.8732, 0.8675, 0.8674, 0.8637, 0.8658, 0.8654, 0.8706, 0.8726, 0.8691, 0.8728, 0.8747, 0.8729, 0.8743, 0.8744, 0.8758, 0.8742], 'GSy': [-0.3727, 0.2265, 0.326, 0.3785, 0.4499, 0.4196, 0.4236, 0.4463, 0.5071, 0.5151, 0.5231, 0.5244, 0.531, 0.5357, 0.5657, 0.5827, 0.6035, 0.5974, 0.6104, 0.6419, 0.6636, 0.6697, 0.6796, 0.6989, 0.7175, 0.733, 0.7377, 0.7328, 0.7319, 0.754, 0.7606, 0.7601, 0.7573, 0.7503, 0.7485, 0.7518, 0.7539, 0.7555, 0.7567, 0.7648, 0.7867, 0.7784, 0.779, 0.7906, 0.7946, 0.8016, 0.8071, 0.8142, 0.8159, 0.8252, 0.8231, 0.8246, 0.824, 0.8285, 0.8263, 0.8402, 0.8422, 0.8467, 0.84, 0.8438, 0.8434, 0.841, 0.8459, 0.8498, 0.8532, 0.8518, 0.8533, 0.8562, 0.8572, 0.8548, 0.8546, 0.8553, 0.858, 0.8634, 0.8622, 0.8703, 0.8692, 0.869, 0.871, 0.8672, 0.8711, 0.8735, 0.8719, 0.8726, 0.8717], 'GSi': [-0.3727, -0.0692, 0.3561, 0.3731, 0.494, 0.4888, 0.5198, 0.5502, 0.5497, 0.5812, 0.6263, 0.6372, 0.6346, 0.6429, 0.6655, 0.6828, 0.6796, 0.6917, 0.6919, 0.681, 0.6865, 0.7004, 0.7012, 0.7132, 0.7368, 0.7454, 0.762, 0.768, 0.7635, 0.7663, 0.7752, 0.7785, 0.7933, 0.7882, 0.7883, 0.797, 0.8031, 0.8132, 0.8148, 0.8203, 0.8242, 0.8248, 0.8303, 0.8298, 0.8301, 0.836, 0.8397, 0.8422, 0.8482, 0.8462, 0.8476, 0.8553, 0.8529, 0.8546, 0.8566, 0.8504, 0.8493, 0.8472, 0.8438, 0.8424, 0.85, 0.8507, 0.8542, 0.8527, 0.8545, 0.8493, 0.8529, 0.8548, 0.8554, 0.8605, 0.8622, 0.8643, 0.8643, 0.8665, 0.8678, 0.8678, 0.8681, 0.8689, 0.8696, 0.8689, 0.8674, 0.8702, 0.8721, 0.8735, 0.8768], 'GSBAG': [-0.3727, -0.0073, 0.1528, 0.1888, 0.3859, 0.394, 0.3869, 0.4398, 0.4621, 0.4901, 0.4755, 0.5255, 0.5343, 0.5629, 0.5524, 0.5571, 0.5724, 0.5879, 0.5977, 0.6117, 0.6174, 0.6333, 0.6663, 0.6977, 0.6911, 0.7201, 0.733, 0.7298, 0.7404, 0.7473, 0.7577, 0.7663, 0.7687, 0.7757, 0.7859, 0.7885, 0.7922, 0.7917, 0.7941, 0.7968, 0.8052, 0.811, 0.8126, 0.8195, 0.8196, 0.8299, 0.8306, 0.8383, 0.8456, 0.8386, 0.8371, 0.837, 0.8384, 0.8387, 0.8421, 0.8433, 0.8438, 0.8445, 0.8511, 0.8483, 0.8508, 0.8596, 0.8544, 0.8526, 0.853, 0.8598, 0.8616, 0.8582, 0.8589, 0.8634, 0.8627, 0.8648, 0.8661, 0.8652, 0.862, 0.8604, 0.86, 0.8621, 0.8618, 0.8644, 0.8644, 0.8642, 0.8631, 0.8613, 0.8652]}
f7n15 = {'RS': [-0.7881, 0.2804, 0.3011, 0.362, 0.4001, 0.4877, 0.5343, 0.6009, 0.5996, 0.6016, 0.6203, 0.6272, 0.6564, 0.649, 0.6496, 0.6721, 0.6623, 0.6826, 0.6962, 0.6909, 0.7016, 0.7099, 0.7071, 0.7269, 0.7352, 0.7362, 0.7536, 0.7475, 0.7616, 0.7692, 0.7703, 0.7868, 0.7843, 0.7971, 0.8014, 0.8011, 0.7966, 0.8032, 0.8022, 0.8098, 0.8172, 0.8193, 0.8151, 0.8214, 0.8214, 0.8314, 0.8309, 0.83, 0.8343, 0.8357, 0.8419, 0.8454, 0.8452, 0.8508, 0.8534, 0.8549, 0.8566, 0.8569, 0.8593, 0.8581, 0.8623, 0.8574, 0.8633, 0.8643, 0.8642, 0.8698, 0.8692, 0.8738, 0.8732, 0.8822, 0.8777, 0.8816, 0.883, 0.8842, 0.8852, 0.8858, 0.8853, 0.8856, 0.8887, 0.8869, 0.8873, 0.8879, 0.8901, 0.8925, 0.8918], 'LL4AL': [-0.7881, -0.3303, 0.1121, 0.3195, 0.3373, 0.3312, 0.3418, 0.4639, 0.4682, 0.4668, 0.491, 0.498, 0.4881, 0.4939, 0.5164, 0.5537, 0.5363, 0.5377, 0.5269, 0.527, 0.5314, 0.5822, 0.5725, 0.6338, 0.6475, 0.6663, 0.6775, 0.6892, 0.6875, 0.7233, 0.7149, 0.7513, 0.7569, 0.7515, 0.7537, 0.7578, 0.7851, 0.7871, 0.8157, 0.8208, 0.8315, 0.8312, 0.8353, 0.8328, 0.8325, 0.8536, 0.8498, 0.8506, 0.8482, 0.8472, 0.8471, 0.8526, 0.8483, 0.8529, 0.8524, 0.8541, 0.8595, 0.8626, 0.863, 0.8577, 0.8597, 0.8639, 0.8644, 0.8655, 0.8723, 0.8699, 0.8762, 0.8747, 0.8733, 0.8774, 0.8775, 0.8803, 0.8825, 0.8817, 0.8832, 0.8804, 0.8827, 0.8822, 0.8804, 0.8806, 0.8825, 0.8877, 0.8825, 0.8865, 0.8935], 'LCMD': [-0.7881, 0.0734, 0.356, 0.4074, 0.4872, 0.5009, 0.4971, 0.5377, 0.5759, 0.5719, 0.5835, 0.5793, 0.6478, 0.6592, 0.6567, 0.6901, 0.7047, 0.7274, 0.7334, 0.7375, 0.7377, 0.7378, 0.748, 0.7521, 0.7607, 0.7642, 0.7692, 0.7714, 0.7854, 0.7818, 0.7976, 0.8106, 0.8065, 0.8034, 0.814, 0.8081, 0.8126, 0.8131, 0.8131, 0.8158, 0.8197, 0.8236, 0.8287, 0.8377, 0.841, 0.8399, 0.8453, 0.8446, 0.8509, 0.8487, 0.8508, 0.8508, 0.8529, 0.8568, 0.8559, 0.8518, 0.8533, 0.8536, 0.8572, 0.8608, 0.8625, 0.8608, 0.8703, 0.8677, 0.8658, 0.8688, 0.8681, 0.8678, 0.8693, 0.8718, 0.8743, 0.8715, 0.8725, 0.8745, 0.8807, 0.8827, 0.885, 0.8888, 0.8884, 0.8859, 0.8899, 0.8896, 0.8935, 0.8925, 0.8946], 'MCD': [-0.7881, -0.1463, 0.2128, 0.1732, 0.2954, 0.415, 0.4716, 0.5257, 0.5273, 0.5763, 0.6488, 0.6606, 0.6592, 0.6562, 0.671, 0.6948, 0.6828, 0.6853, 0.686, 0.6951, 0.708, 0.7252, 0.7223, 0.7291, 0.7466, 0.758, 0.7694, 0.7741, 0.771, 0.7854, 0.7875, 0.7933, 0.7986, 0.7922, 0.7956, 0.8008, 0.7984, 0.8009, 0.8055, 0.815, 0.8211, 0.8368, 0.8349, 0.8341, 0.8416, 0.8418, 0.8459, 0.8416, 0.8417, 0.8448, 0.8456, 0.8495, 0.849, 0.8556, 0.8576, 0.8574, 0.8581, 0.8609, 0.858, 0.8594, 0.8626, 0.8666, 0.8659, 0.8651, 0.868, 0.8703, 0.8737, 0.8749, 0.8765, 0.8769, 0.8748, 0.8773, 0.8813, 0.8827, 0.8807, 0.8811, 0.886, 0.8794, 0.8818, 0.8863, 0.8853, 0.8875, 0.8868, 0.8862, 0.8878], 'EGAL': [-0.7881, 0.1855, 0.3556, 0.484, 0.4801, 0.5577, 0.6027, 0.6503, 0.6688, 0.6956, 0.6904, 0.7042, 0.7383, 0.7374, 0.7405, 0.7383, 0.7476, 0.7482, 0.753, 0.7551, 0.7638, 0.7732, 0.7744, 0.7772, 0.7736, 0.7692, 0.7873, 0.7917, 0.798, 0.8063, 0.8077, 0.8089, 0.8132, 0.8194, 0.8143, 0.8212, 0.8205, 0.8261, 0.8339, 0.8469, 0.8405, 0.8467, 0.846, 0.8501, 0.849, 0.8571, 0.8629, 0.8617, 0.8626, 0.865, 0.864, 0.8694, 0.8682, 0.87, 0.8704, 0.8727, 0.8704, 0.8713, 0.8748, 0.875, 0.8779, 0.8804, 0.8792, 0.88, 0.8808, 0.883, 0.8812, 0.8839, 0.8802, 0.8852, 0.8839, 0.8856, 0.8882, 0.8864, 0.8889, 0.8897, 0.8869, 0.8897, 0.8885, 0.8906, 0.8905, 0.8899, 0.8899, 0.89, 0.8922], 'BayesianAL': [-0.7881, 0.1483, 0.2152, 0.2243, 0.2421, 0.3398, 0.4011, 0.4348, 0.516, 0.5219, 0.5362, 0.5594, 0.6101, 0.6246, 0.6183, 0.6609, 0.6793, 0.6922, 0.7075, 0.7044, 0.7226, 0.7209, 0.7178, 0.7078, 0.7129, 0.7127, 0.7209, 0.7338, 0.7315, 0.7412, 0.747, 0.7546, 0.7537, 0.7507, 0.7626, 0.768, 0.7719, 0.7845, 0.7767, 0.7953, 0.8041, 0.8157, 0.8201, 0.8166, 0.8189, 0.8204, 0.8204, 0.8208, 0.8208, 0.8189, 0.8285, 0.8265, 0.8348, 0.8332, 0.8332, 0.8383, 0.8371, 0.8441, 0.848, 0.8474, 0.8509, 0.8493, 0.855, 0.8607, 0.8614, 0.8573, 0.8539, 0.8559, 0.8575, 0.8575, 0.8552, 0.859, 0.8583, 0.8612, 0.8609, 0.8626, 0.8667, 0.8666, 0.8762, 0.8764, 0.8767, 0.8774, 0.8838, 0.8861, 0.8902], 'GSx': [-0.7881, 0.1102, 0.2186, 0.1683, 0.3718, 0.366, 0.4261, 0.4736, 0.4523, 0.46, 0.4855, 0.5732, 0.5997, 0.6036, 0.6391, 0.6589, 0.671, 0.6678, 0.6804, 0.6882, 0.6903, 0.6855, 0.6887, 0.7095, 0.7133, 0.7214, 0.7308, 0.7386, 0.7491, 0.761, 0.7616, 0.7655, 0.7686, 0.7754, 0.7786, 0.7851, 0.7903, 0.8012, 0.8017, 0.8105, 0.8147, 0.8211, 0.8253, 0.8204, 0.8302, 0.8353, 0.8373, 0.8371, 0.8412, 0.8455, 0.8445, 0.8489, 0.8534, 0.8567, 0.8588, 0.8626, 0.8584, 0.8616, 0.8639, 0.8699, 0.8722, 0.8749, 0.8743, 0.8782, 0.8813, 0.8813, 0.8831, 0.8856, 0.8894, 0.8906, 0.8881, 0.8905, 0.887, 0.8861, 0.8873, 0.8894, 0.8884, 0.888, 0.8899, 0.8898, 0.8901, 0.8928, 0.893, 0.8913, 0.8942], 'GSy': [-0.7881, 0.2294, 0.3803, 0.4995, 0.5193, 0.5534, 0.5255, 0.5299, 0.5482, 0.5855, 0.583, 0.5993, 0.6182, 0.6383, 0.6704, 0.67, 0.6965, 0.7125, 0.7224, 0.7196, 0.7299, 0.7229, 0.7393, 0.7401, 0.7552, 0.7554, 0.7598, 0.7692, 0.7712, 0.7773, 0.7833, 0.784, 0.7918, 0.7919, 0.7965, 0.7978, 0.8094, 0.8152, 0.8156, 0.8163, 0.8261, 0.8262, 0.8329, 0.844, 0.8413, 0.848, 0.8435, 0.848, 0.8484, 0.8481, 0.8515, 0.851, 0.854, 0.8547, 0.8572, 0.8602, 0.8649, 0.8645, 0.863, 0.8663, 0.8674, 0.8703, 0.871, 0.8776, 0.8727, 0.8775, 0.8779, 0.8773, 0.8726, 0.8772, 0.8758, 0.8807, 0.8826, 0.8826, 0.8829, 0.8827, 0.8818, 0.8849, 0.8851, 0.8885, 0.8901, 0.8921, 0.8955, 0.8945, 0.8968], 'GSi': [-0.7881, 0.0016, 0.1961, 0.4302, 0.4536, 0.5028, 0.5061, 0.5059, 0.5188, 0.521, 0.5745, 0.6054, 0.637, 0.6261, 0.6547, 0.6718, 0.6696, 0.6959, 0.7144, 0.7265, 0.7468, 0.758, 0.7676, 0.789, 0.7904, 0.8009, 0.7985, 0.7994, 0.7949, 0.8071, 0.8172, 0.8102, 0.8109, 0.8169, 0.8238, 0.8205, 0.8202, 0.8213, 0.8219, 0.8284, 0.8314, 0.8352, 0.8346, 0.8334, 0.8379, 0.8403, 0.8462, 0.8445, 0.847, 0.8499, 0.8486, 0.8519, 0.8529, 0.8514, 0.8504, 0.8574, 0.8614, 0.8604, 0.8594, 0.864, 0.8643, 0.869, 0.8673, 0.8704, 0.871, 0.8738, 0.8726, 0.8753, 0.8804, 0.8853, 0.8863, 0.8842, 0.8836, 0.8834, 0.887, 0.883, 0.8845, 0.8858, 0.8891, 0.8897, 0.8873, 0.8902, 0.8892, 0.8928, 0.8909], 'GSBAG': [-0.7881, -0.1633, 0.1628, 0.1367, 0.3348, 0.4052, 0.4193, 0.4464, 0.481, 0.5146, 0.5092, 0.5696, 0.548, 0.5302, 0.5552, 0.5745, 0.586, 0.5982, 0.6094, 0.6091, 0.6321, 0.6502, 0.6781, 0.7065, 0.7209, 0.7248, 0.7541, 0.7555, 0.7661, 0.7705, 0.7744, 0.7852, 0.7792, 0.7875, 0.8014, 0.8197, 0.8146, 0.8227, 0.8177, 0.8204, 0.8295, 0.834, 0.838, 0.8421, 0.8418, 0.8417, 0.8465, 0.8515, 0.8532, 0.8557, 0.8551, 0.8536, 0.8586, 0.8632, 0.8662, 0.8721, 0.8703, 0.8751, 0.8741, 0.8766, 0.8775, 0.8806, 0.8767, 0.8747, 0.8741, 0.877, 0.8828, 0.8781, 0.8787, 0.8797, 0.8807, 0.8831, 0.883, 0.8829, 0.8868, 0.8843, 0.8868, 0.8854, 0.8866, 0.8859, 0.8904, 0.8872, 0.8875, 0.8899, 0.8886],}
NNNNN = {'EGAL1(0.1)': [0.0831, 0.4146, 0.536, 0.6168, 0.7191, 0.7413, 0.7225, 0.743, 0.7432, 0.7384, 0.7544, 0.7609, 0.7596, 0.7717, 0.7693, 0.7892, 0.7982, 0.8069, 0.8082, 0.8218, 0.8398, 0.8375, 0.8403, 0.8471, 0.8518, 0.8591, 0.8691, 0.8741, 0.8752, 0.8789, 0.8829, 0.8824, 0.8863, 0.8883, 0.8861, 0.8872, 0.8857, 0.8936, 0.8958, 0.8968, 0.8971, 0.8976, 0.9001, 0.9022, 0.906, 0.9085, 0.9055, 0.9092, 0.9095, 0.8969],
         'EGAL5(0.25)': [0.0831, 0.4146, 0.4499, 0.5776, 0.5465, 0.6748, 0.6709, 0.715, 0.7255, 0.7239, 0.7356, 0.7411, 0.7413, 0.744, 0.7691, 0.7621, 0.7825, 0.7902, 0.7961, 0.803, 0.8128, 0.8243, 0.8418, 0.8411, 0.8355, 0.8428, 0.8412, 0.8507, 0.8562, 0.8592, 0.8543, 0.8488, 0.8545, 0.8592, 0.8605, 0.8588, 0.859, 0.8644, 0.8717, 0.8733, 0.8768, 0.8754, 0.8769, 0.8859, 0.8855, 0.8858, 0.8947, 0.896, 0.8943, 0.8942, 0.8944, 0.8981, 0.896, 0.8988, 0.9072, 0.9063, 0.9077, 0.9117, 0.9151, 0.9143, 0.9164, 0.9174, 0.919, 0.9231, 0.9238, 0.923, 0.9233, 0.9233, 0.9254, 0.9259, 0.9272, 0.9287, 0.9311, 0.9293, 0.931, 0.9301, 0.9304, 0.9192, 0.9198, 0.92],
         'EGAL6(0.15)': [0.0831, 0.4146, 0.3442, 0.6281, 0.6924, 0.7024, 0.7409, 0.7494, 0.7631, 0.7836, 0.7858, 0.7999, 0.8006, 0.7843, 0.7942, 0.8073, 0.7996, 0.7978, 0.8149, 0.8318, 0.8409, 0.836, 0.8457, 0.8477, 0.8599, 0.8656, 0.8652, 0.8762, 0.876, 0.878, 0.8892, 0.8858, 0.8838, 0.8812, 0.8818, 0.8878, 0.8852, 0.8863, 0.8866, 0.8879, 0.8969, 0.8985, 0.9007, 0.9025, 0.9029, 0.9024, 0.9058, 0.9048, 0.9072, 0.9136, 0.9113, 0.9127, 0.9112, 0.9121, 0.9131, 0.9145, 0.9116, 0.9114, 0.9163, 0.9219, 0.9232, 0.9233, 0.9229, 0.9224, 0.9219, 0.9226, 0.9237, 0.9211, 0.9208, 0.923, 0.9236, 0.925, 0.9245, 0.9273, 0.9279, 0.9298, 0.929, 0.9201, 0.9196, 0.9203],
         'EGAL(0.2)': [0.0831, 0.4146, 0.3442, 0.6281, 0.6385, 0.7002, 0.7072, 0.7041, 0.6926, 0.7246, 0.7422, 0.7355, 0.7542, 0.7523, 0.7544, 0.7574, 0.7686, 0.7703, 0.7679, 0.7857, 0.8143, 0.8204, 0.82, 0.8322, 0.8383, 0.8471, 0.8435, 0.8488, 0.8497, 0.8522, 0.8668, 0.8705, 0.8694, 0.8705, 0.8747, 0.8742, 0.8767, 0.8778, 0.8781, 0.8881, 0.8872, 0.886, 0.8928, 0.8921, 0.8899, 0.892, 0.892, 0.8898, 0.8909, 0.8936, 0.8992, 0.8996, 0.8978, 0.9013, 0.9005, 0.9034, 0.9085, 0.9097, 0.9074, 0.9159, 0.9189, 0.919, 0.9186, 0.9199, 0.9194, 0.9213, 0.9213, 0.9193, 0.9199, 0.9221, 0.9237, 0.9241, 0.9251, 0.9259, 0.9257, 0.9278, 0.9198, 0.922, 0.9204, 0.9224]}

# 绘制R2分数随循环变化的曲线图
# 改善图像的清晰度
plt.figure(figsize=(14, 10))

for strategy, r2_scores in NNNNN.items():
    cycles = range(1, len(r2_scores) + 1)
    # 使用不同的线型和颜色，设置透明度
    plt.plot(cycles, r2_scores, label=strategy, marker='o', linestyle='-', linewidth=2, alpha=0.8)

# 设置图标题和轴标签
plt.title('R2 Scores Over Cycles for Different Strategies', fontsize=16)
plt.xlabel('Cycle', fontsize=14)
plt.ylabel('R2 Score', fontsize=14)

# 优化图例，放在图形外部
plt.legend(loc='center left', bbox_to_anchor=(1, 0.5), fontsize=12)
plt.grid(True)

# 增加背景网格线
plt.grid(which='both', linestyle='--', linewidth=0.5)

# 展示图像
plt.tight_layout()  # 自动调整子图参数，使图像更加美观
plt.show()